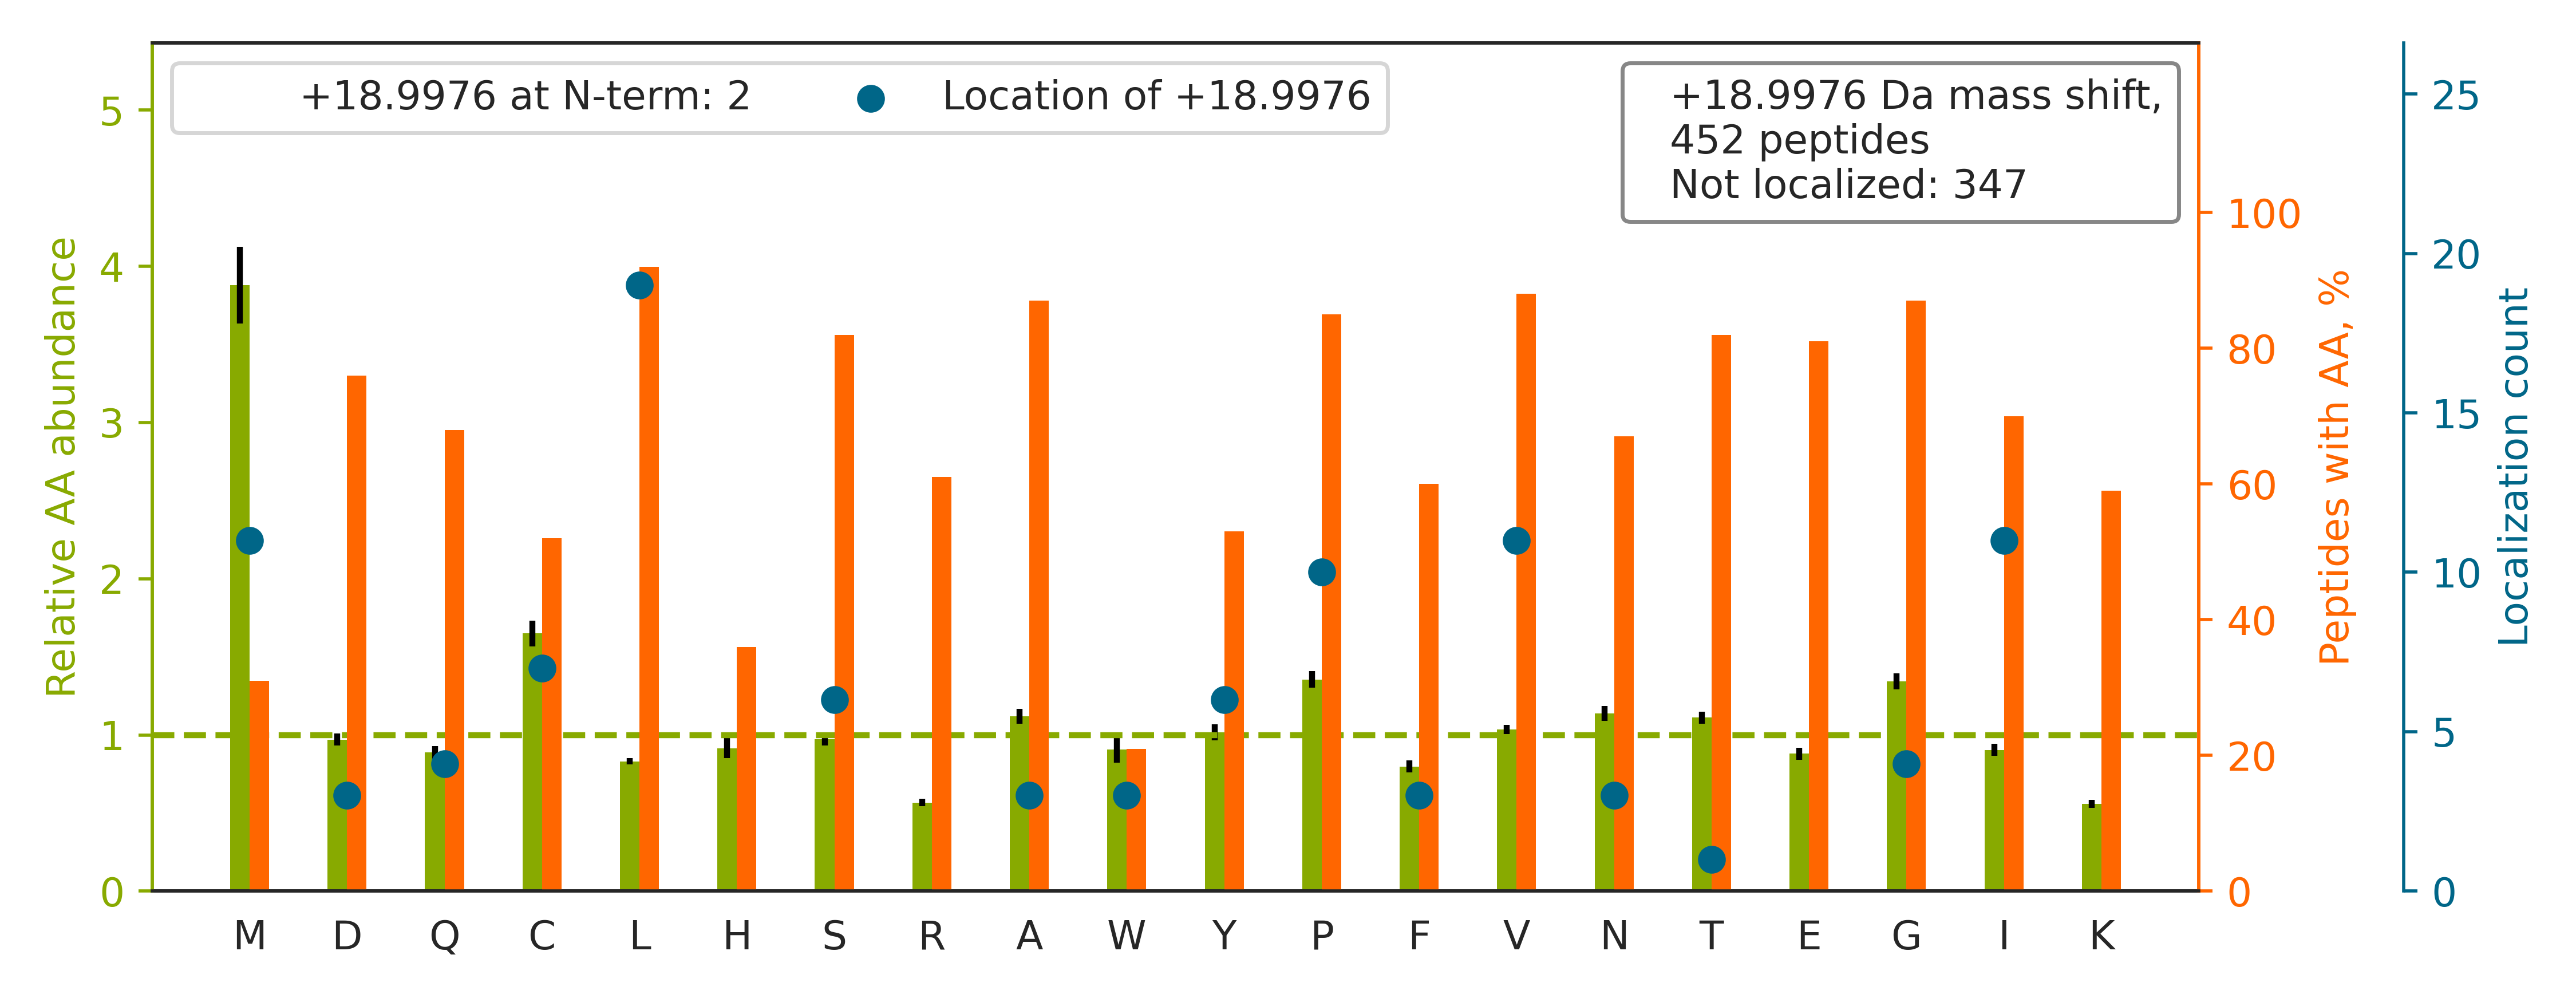

The table this chart was drawn from, first rows:
top isoform	localization score	spectrum
K.ALCGFTEAAAQAAY[+19]LVGVSDPNSQAGQQGLVEP…	0.2592	52CPTAC_COprospective_W_VU_20160223_11CO…
K.ILVNQLSVDDVN[+19]VLTCATGTLSNLTCNNSK.N	0.2865	57CPTAC_COprospective_W_VU_20160317_15CO…
K.TTSGYAGGLSSAYGGLTSPGLSYSLGSSFGSGAGSSSF…		62CPTAC_COprospective_W_VU_20160311_05CO…
R.VGEPGQAGNPALVSAYGTGLEGGTTGIQSEFFINTTR.…		65CPTAC_COprospective_W_VU_20160322_05CO…
K.VREEVVTVGNSVNEGLNQPTDDSCFD[+19]PYTVSHY…	0.0004465	88CPTAC_COprospective_W_VU_20160705_11CO…
K.ALANVNIGSLICNVGAGGPAPAAGAAPAGGPAPSTAAA…		70CPTAC_COprospective_W_VU_20160421_11CO…
K.EGSLGDELLPLGYSEPEQQEGASAGAPSPTLELASR.S		52CPTAC_COprospective_W_VU_20160223_11CO…
R.TLENLIPDTKYEVSVIP[+19]EYFSGPGTPLTGNAAT…	0.09832	77CPTAC_COprospective_W_VU_20160504_11CO…
K.AVANFFSGSCAPCADGTDFPQLCQLCPGCGCSTLNQYF…		35CPTAC_COprospective_W_VU_20150901_16CO…
R.LAGGNDVGIFVAGIQEGTSAEQEGLQEGDQILK.V		63CPTAC_COprospective_W_VU_20160316_11CO…
K.VDVFNANSNLSSGPLPIFPLEQLVNKPVEELPEGVDPS…		75CPTAC_COprospective_W_VU_20160502_11CO…
K.TCVDVNECDLN[+19]PNICLSGTCENTK.G	0.8901	85CPTAC_COprospective_W_VU_20160630_11CO…
R.TEDSGLQTQVIAAATQCALSTSQLVACTK.V		13CPTAC_COprospective_W_VU_20151030_06CO…
R.LPEEWSQWLGGSSW[+19]PGYVRPLPPAAIESPAVAA…	0.5066	53CPTAC_COprospective_W_VU_20160226_11CO…
R.TPSSYGAGELLDFSLADA[+19]VNQEFLTTR.T	0.1419	57CPTAC_COprospective_W_VU_20160317_15CO…
K.VFPLSLCSTQPDGNVVI[+19]ACLVQGFFPQEPLSVT…	0.2735	37CPTAC_COprospective_W_VU_20150904_16CO…
R.VEYELSEEGDEPQYLDLPSTATSVNIPDLLPGRK.Y		72CPTAC_COprospective_W_VU_20160422_05CO…
K.METYCSSGSTDTSPVIDAVTHALTATTPYTR.Y		26CPTAC_COprospective_W_VU_20150810_05CO…
K.AQNVTLEAILQNATSDNPVVQLSAVQAAR.K		13CPTAC_COprospective_W_VU_20151030_06CO…
R.FQSS[+19]AVMALQEACEAYLVGLFEDTNLCAIHAK.…	0.00137	56CPTAC_COprospective_W_VU_20160303_01CO…
K.EGILNDDIYCPPETAVLLASYAVQSK.Y		64CPTAC_COprospective_W_VU_20160318_11CO…
R.ANQAIQMACQSLGEPGCTQAQVLSAATIVAK.H		29CPTAC_COprospective_W_VU_20150810_11CO…
K.KVADALTNAVAHV[+19]DDMPNALSALSDLHAHK.L	0.4352	53CPTAC_COprospective_W_VU_20160226_11CO…
R.KAPDAGGCLHADPDLGVL[+19]CPTGCQLQEALLQQE…	0.3051	61CPTAC_COprospective_W_VU_20160707_11CO…
R.AQAALQAVSAVQSGSLALSGGPSNEGTVLPGQSPVLR.…		56CPTAC_COprospective_W_VU_20160303_01CO…
K.SHCIAEVENDEMPADLPSLAADFVESKDVCK.N		88CPTAC_COprospective_W_VU_20160705_11CO…
K.EQYEQILAFVQGTVAEGAPIIPISAQLK.Y		08CPTAC_COprospective_W_VU_20150928_05CO…
R.QIQAAYSILSEVQQAVSQGSSDSQILDLSNR.F		56CPTAC_COprospective_W_VU_20160303_01CO…
K.DGSCSVEY[+19]IPYEAGTYSLNVTYGGHQVPGSPFK…	0.6739	35CPTAC_COprospective_W_VU_20150901_16CO…
K.NDPPMEAAGFTAQVIILNHPGQISAGYAPVLDCHTAHI…		49CPTAC_COprospective_W_VU_20151222_11CO…
R.ALEAFDLDPAQWGVNVQPYSGSPANLAVYTALLQPHDR…		43CPTAC_COprospective_W_VU_20151130_01CO…
R.ALGALVDSCAPGLCPDWDSWDASKPVTNAR.E		28CPTAC_COprospective_W_VU_20150810_05CO…
R.GFGDGYNGYGGGPGGGNFGGSPGYGGGR.G		83CPTAC_COprospective_W_VU_20160524_05CO…
K.SGTIFDNFLITNDEAYAEEFGNETWGVTK.A		52CPTAC_COprospective_W_VU_20160223_11CO…
K.DQAVENILVSPVVVASSLGLVSLGGK.A		60CPTAC_COprospective_W_VU_20160311_27CO…
K.FGAGAAGVLPGVGGAGVPGVPGAI[+19]PGIGGIAGV…	0.8587	64CPTAC_COprospective_W_VU_20160318_11CO…
R.YFAGNLASGGAAGATSLCFVYPLDFAR.T		04CPTAC_COprospective_W_VU_20150915_05CO…
K.SHCIAEVENDEMPADLPSLAADFVESK.D		01CPTAC_COprospective_W_VU_20150901_01CO…
K.DAGEGGLSLAIEGPSKAEISCTDNQDGTCSVSYLPVLP…		51CPTAC_COprospective_W_VU_20160215_16CO…
K.LGLGIDEDEVAAEEPNAAVPDEIPPLEGDEDASR.M		53CPTAC_COprospective_W_VU_20160226_11CO…
K.AEISCTDNQDGTCSVSYLPVLPGDYSILVK.Y		67CPTAC_COprospective_W_VU_20160324_16CO…
K.QFLQAAEAIDDI[+19]PFGITSNSDVFSK.Y	0.9051	64CPTAC_COprospective_W_VU_20160318_11CO…
K.DKCPCCYGPLECPVFPTELAFALDTSEGVNQDTFGR.M		58CPTAC_COprospective_W_VU_20160318_11CO…
K.LADDVDLEQVANETHGHVGADLAALCSEAALQAIR.K		81CPTAC_COprospective_W_VU_20160915_11CO…
R.SGVISDTELQQALSNGTWTPFNPVTVR.S		07CPTAC_COprospective_W_VU_20150915_05CO…
K.DLLPSDMAVALLEAQAGTGHIIDPATSAR.L		29CPTAC_COprospective_W_VU_20150810_11CO…
K.ITAFV[+19]PNDGCLNFIEENDEVLVAGFGR.K	0.5307	58CPTAC_COprospective_W_VU_20160318_11CO…
R.FVSSSSSGAYGGGYGGV[+19]LTASDGLLAGNEK.L	0.9322	13CPTAC_COprospective_W_VU_20151030_06CO…
R.GCHESCLDEEVEGQGFCSGPGWDPVTGWGTPNFPALLK…		42CPTAC_COprospective_W_VU_20151124_05CO…
R.LPSGLGCSTVLSPEGSAQFAAQIFGLSNHLVWSK.L		28CPTAC_COprospective_W_VU_20150810_05CO…
K.AEPPQCTSLAWSADGQTLFAGYTDNLVR.V		04CPTAC_COprospective_W_VU_20150915_05CO…
R.GGICNGDGGTPLVCEGLAHGVASFSLGPCGR.G		25CPTAC_COprospective_W_VU_20160726_05CO…
K.DGQEGPIGPPGPQGEQGVEGAPAAPVPQVAFSAALSLP…		17CPTAC_COprospective_W_VU_20150807_09CO…
R.LLQEGQALEYVCPSGFYPYPVQTR.T		13CPTAC_COprospective_W_VU_20151030_06CO…
R.FQSAAIGALQEASEAYLVGLFEDTNLCAIHAK.R		51CPTAC_COprospective_W_VU_20160215_16CO…
R.TQTVCNFTDGALVQHQEWDGKESTITR.K		87CPTAC_COprospective_W_VU_20160701_09CO…
K.GCPAVLPIDHVYGTLGIVGATTTQR.Y		52CPTAC_COprospective_W_VU_20160223_11CO…
R.SSWVM[+19]TCAYAPSGNYVACGGLDNICSIYNLK.T	0.7543	49CPTAC_COprospective_W_VU_20151222_11CO…
K.GNVQVVI[+19]PFLTESYSSSQDPPEK.S	0.4553	52CPTAC_COprospective_W_VU_20160223_11CO…
K.KITAFVPNDGCLNFIEENDEVLVAGFGR.K		88CPTAC_COprospective_W_VU_20160705_11CO…
... 392 more rows
